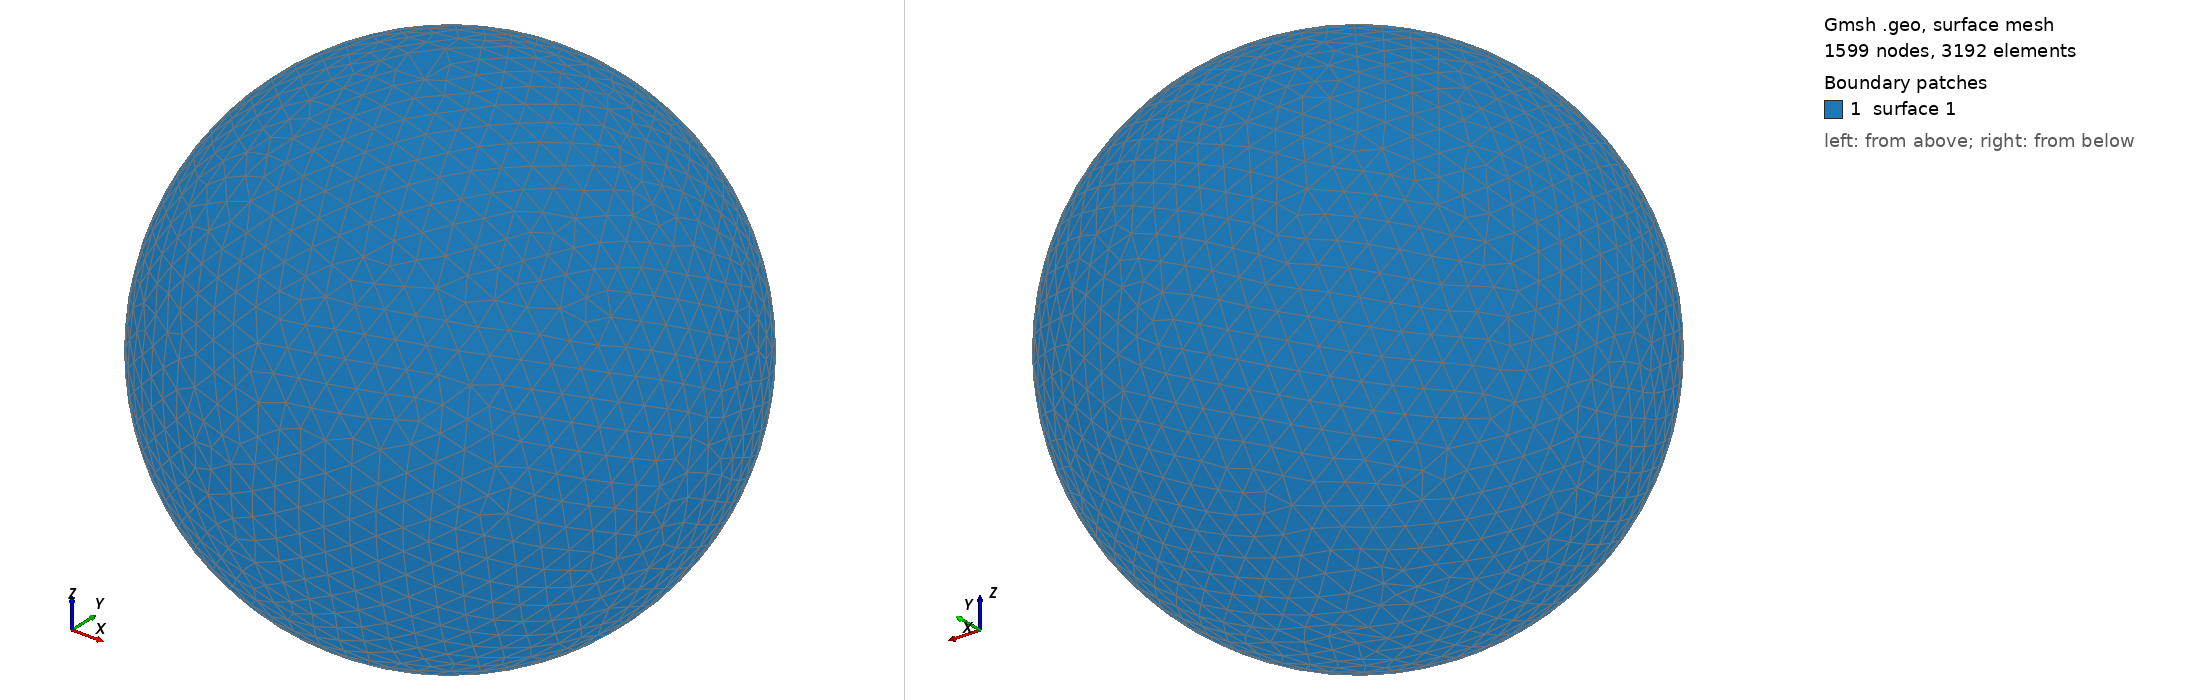

Gmsh geometry script, surface-meshed: 1599 nodes, 3192 surface elements. Boundary patches (legend numbers): 1 surface 1. Left view from above one corner, right view from below the opposite corner. The script declares no physical surfaces, so the legend lists its geometric surfaces. The drawing asked Gmsh for element sizes between 1% and 20% of the model's largest extent; the script's own settings can give other sizes.

=== shot1471.geo (drawn) ===
SetFactory("OpenCASCADE");
Point(1) = {0,0,0,0};
Sphere(1) = {0,0,0,0.05230000};
MeshSize{ PointsOf{ Surface{:}; } } = 0.005230000;
Mesh.ElementOrder=1;
Mesh.Format=39;
